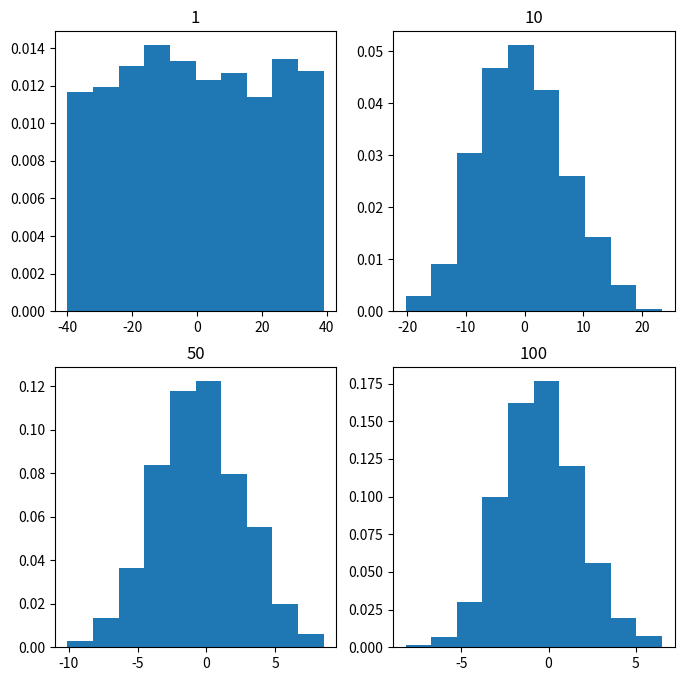

Python code for this plot:
'''
The Central Limit Theorem states that as the sample size grows higher, the sample size of the sampling values approaches a normal distribution, regardless of the form of the data distribution. The mean of sample means will be the population mean, according to the Central Limit Theorem.

'''

import numpy
import matplotlib.pyplot as plt

# number of sample
num = [1, 10, 50, 100]
# list of sample means
means = []

# Generating 1, 10, 30, 100 random numbers from -40 to 40
# taking their mean and appending it to list means.
for j in num:
    # Generating seed so that we can get same result
    # every time the loop is run...
    numpy.random.seed(1)
    x = [numpy.mean(
        numpy.random.randint(
            -40, 40, j)) for _i in range(1000)]
    means.append(x)
k = 0

# plotting all the means in one figure
fig, ax = plt.subplots(2, 2, figsize=(8, 8))
for i in range(0, 2):
    for j in range(0, 2):
        # Histogram for each x stored in means
        ax[i, j].hist(means[k], 10, density=True)
        ax[i, j].set_title(label=num[k])
        k = k + 1
plt.show()
